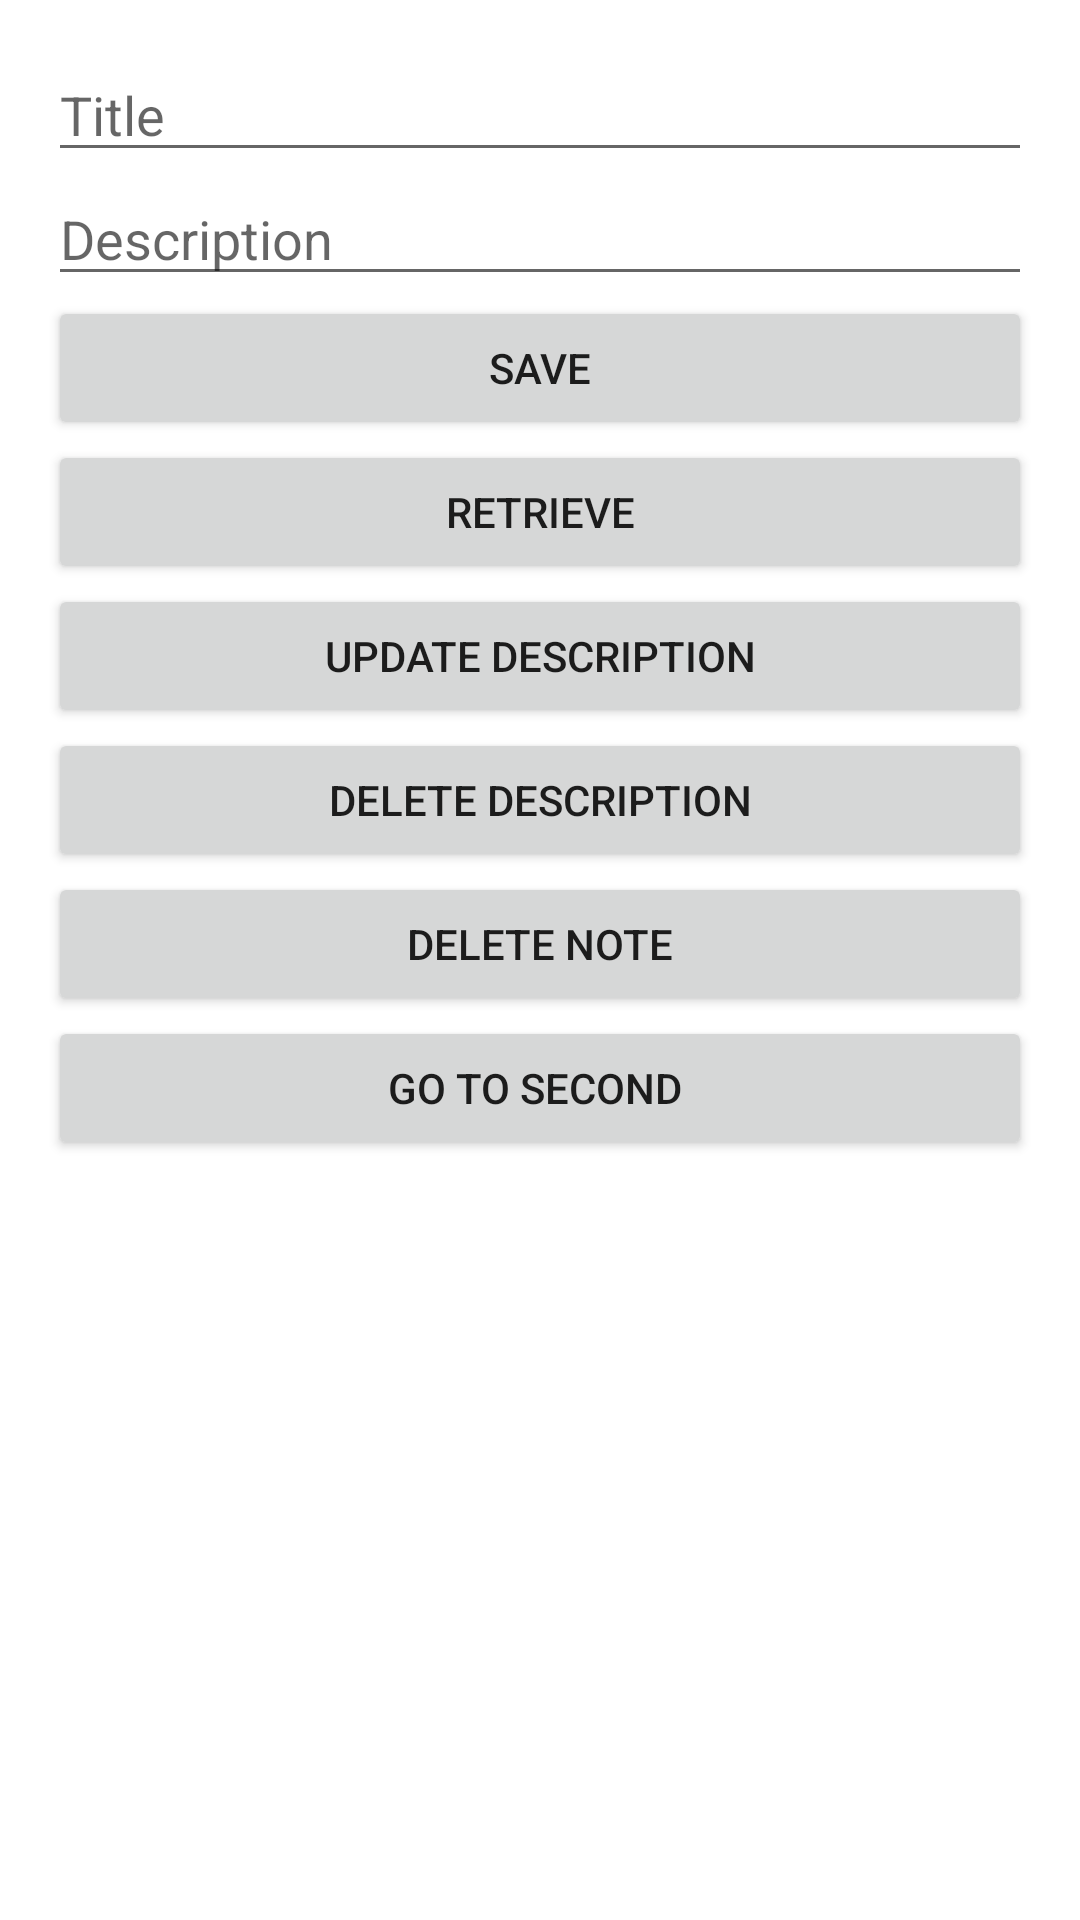

Reconstruct the res/layout file that produces this screen, plus the resources it refers to.
<!-- AndroidManifest.xml: application theme Theme.FireStore_App -->
<!-- res/layout/activity_main.xml -->
<?xml version="1.0" encoding="utf-8"?>
<LinearLayout xmlns:android="http://schemas.android.com/apk/res/android"
    xmlns:app="http://schemas.android.com/apk/res-auto"
    xmlns:tools="http://schemas.android.com/tools"
    android:layout_width="match_parent"
    android:layout_height="match_parent"
    android:orientation="vertical"
    android:padding="16sp"
    tools:context=".MainActivity">

 <EditText
     android:layout_width="match_parent"
     android:layout_height="wrap_content"
     android:hint="Title"
     android:inputType="text"
     android:id="@+id/Edit_text_title"

/>

    <EditText
        android:layout_width="match_parent"
        android:layout_height="wrap_content"
        android:hint="Description"
        android:inputType="text"
        android:id="@+id/Edit_text_description"

        />

    <Button
        android:layout_width="match_parent"
        android:layout_height="wrap_content"
        android:text="Save"
        android:id="@+id/Save_button"
        android:onClick="saveNote"
        />

    <Button
        android:layout_width="match_parent"
        android:layout_height="wrap_content"
        android:text="Retrieve"
        android:id="@+id/retrieve_button"
        android:onClick="retrieveNote"
        />

    <Button
        android:layout_width="match_parent"
        android:layout_height="wrap_content"
        android:text="Update Description"
        android:id="@+id/update_button"
        android:onClick="updateDescription"
        />

   <Button
       android:layout_width="match_parent"
       android:layout_height="wrap_content"
       android:text="Delete description"
       android:id="@+id/delete_button"
       android:onClick="deleteDescription"
       />

   <Button
       android:layout_width="match_parent"
       android:layout_height="wrap_content"
       android:text="Delete Note"
       android:id="@+id/deleteNote_button"
       android:onClick="DeleteNote"
       />

    <Button
        android:layout_width="match_parent"
        android:layout_height="wrap_content"
        android:text="Go to second "
        android:id="@+id/gotoseconde"
        android:onClick="gotosecond"
        />

    <TextView
        android:layout_width="match_parent"
        android:layout_height="wrap_content"
    android:id="@+id/data_retrieved"

        />

</LinearLayout>
<!-- resources referenced by this layout -->
<resources>
  <style name="Theme.FireStore_App" parent="Theme.MaterialComponents.DayNight.DarkActionBar">
          
          <item name="colorPrimary">@color/purple_500</item>
          <item name="colorPrimaryVariant">@color/purple_700</item>
          <item name="colorOnPrimary">@color/white</item>
          
          <item name="colorSecondary">@color/teal_200</item>
          <item name="colorSecondaryVariant">@color/teal_700</item>
          <item name="colorOnSecondary">@color/black</item>
          
          <item name="android:statusBarColor" tools:targetApi="l">?attr/colorPrimaryVariant</item>
          
      </style>
  <!-- not gathered from this repository: default colours our renderer supplied (Android Studio template values) -->
  <color name="purple_500">#FF6200EE</color>
  <color name="purple_700">#FF3700B3</color>
  <color name="teal_200">#FF03DAC5</color>
  <color name="teal_700">#FF018786</color>
  <color name="black">#FF000000</color>
  <color name="white">#FFFFFFFF</color>
</resources>
